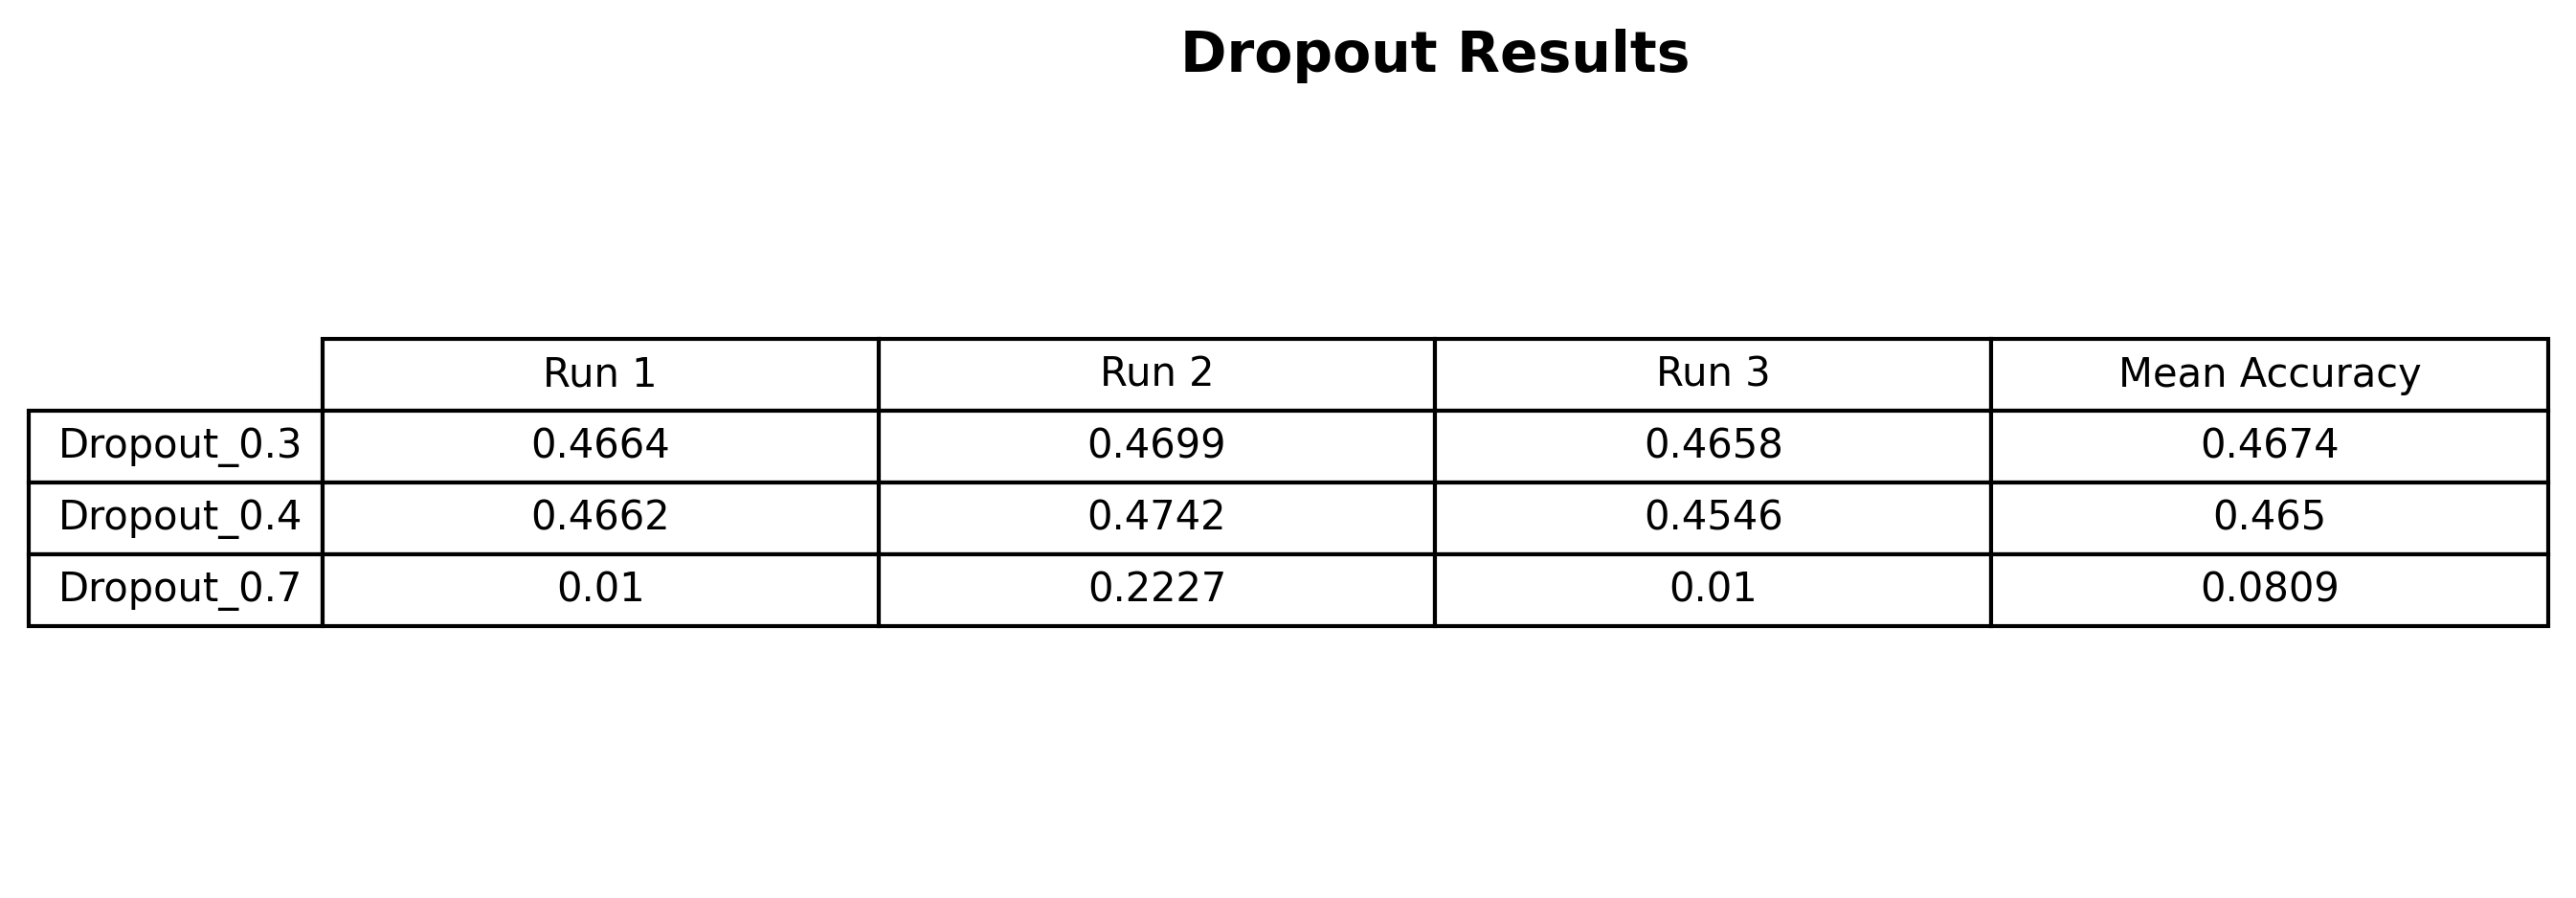

The file beside this chart, header and first rows:
, Run 1, Run 2, Run 3, Mean Accuracy
Dropout_0.3, 0.4664, 0.4699, 0.4658, 0.4674
Dropout_0.4, 0.4662, 0.4742, 0.4546, 0.465
Dropout_0.7, 0.01, 0.2227, 0.01, 0.0809
